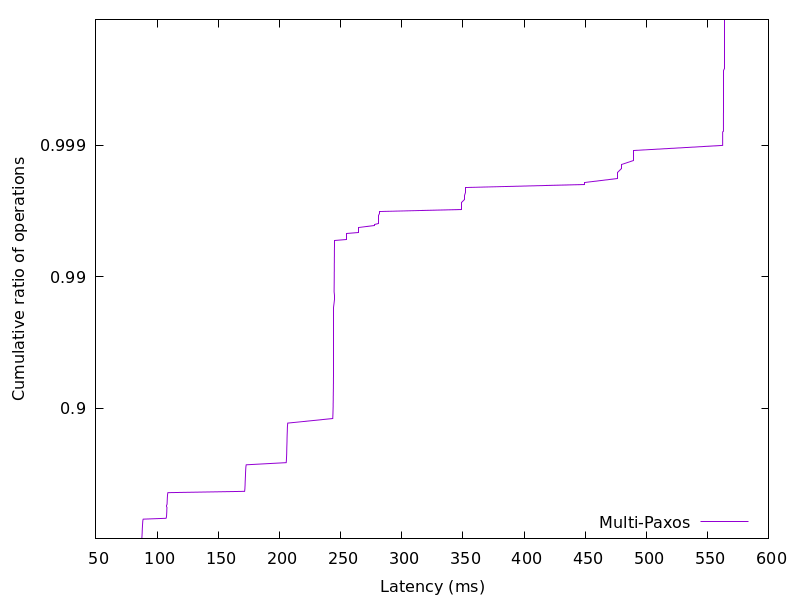

Data behind this chart, as committed beside it:
87.38855600000001, 0.01
87.48, 0.02
87.54, 0.03
87.58, 0.04
87.6, 0.05
87.64, 0.06
87.66, 0.07
87.69, 0.08
87.72, 0.09
87.74, 0.1
87.76, 0.11
87.79, 0.12
87.81, 0.13
87.83, 0.14
87.86, 0.15
87.88, 0.16
87.9, 0.17
87.93, 0.18
87.96, 0.19
87.99, 0.2
88.02, 0.21
88.05, 0.22
88.09, 0.23
88.13, 0.24
88.16, 0.25
88.22, 0.26
88.26, 0.27
88.34, 0.28
88.42, 0.29
88.62, 0.3
107.3, 0.31
107.6, 0.32
107.6, 0.33
107.7, 0.34
107.8, 0.35
107.8, 0.36
107.8, 0.37
107.9, 0.38
107.9, 0.39
107.9, 0.4
108, 0.41
108, 0.42
108, 0.43
108.1, 0.44
108.1, 0.45
108.1, 0.46
108.2, 0.47
108.2, 0.48
108.2, 0.49
108.3, 0.5
108.3, 0.51
108.4, 0.52
108.4, 0.53
108.5, 0.54
108.6, 0.55
108.8, 0.56
171.5, 0.57
171.6, 0.58
171.7, 0.59
171.8, 0.6
171.9, 0.61
... 298 more rows
